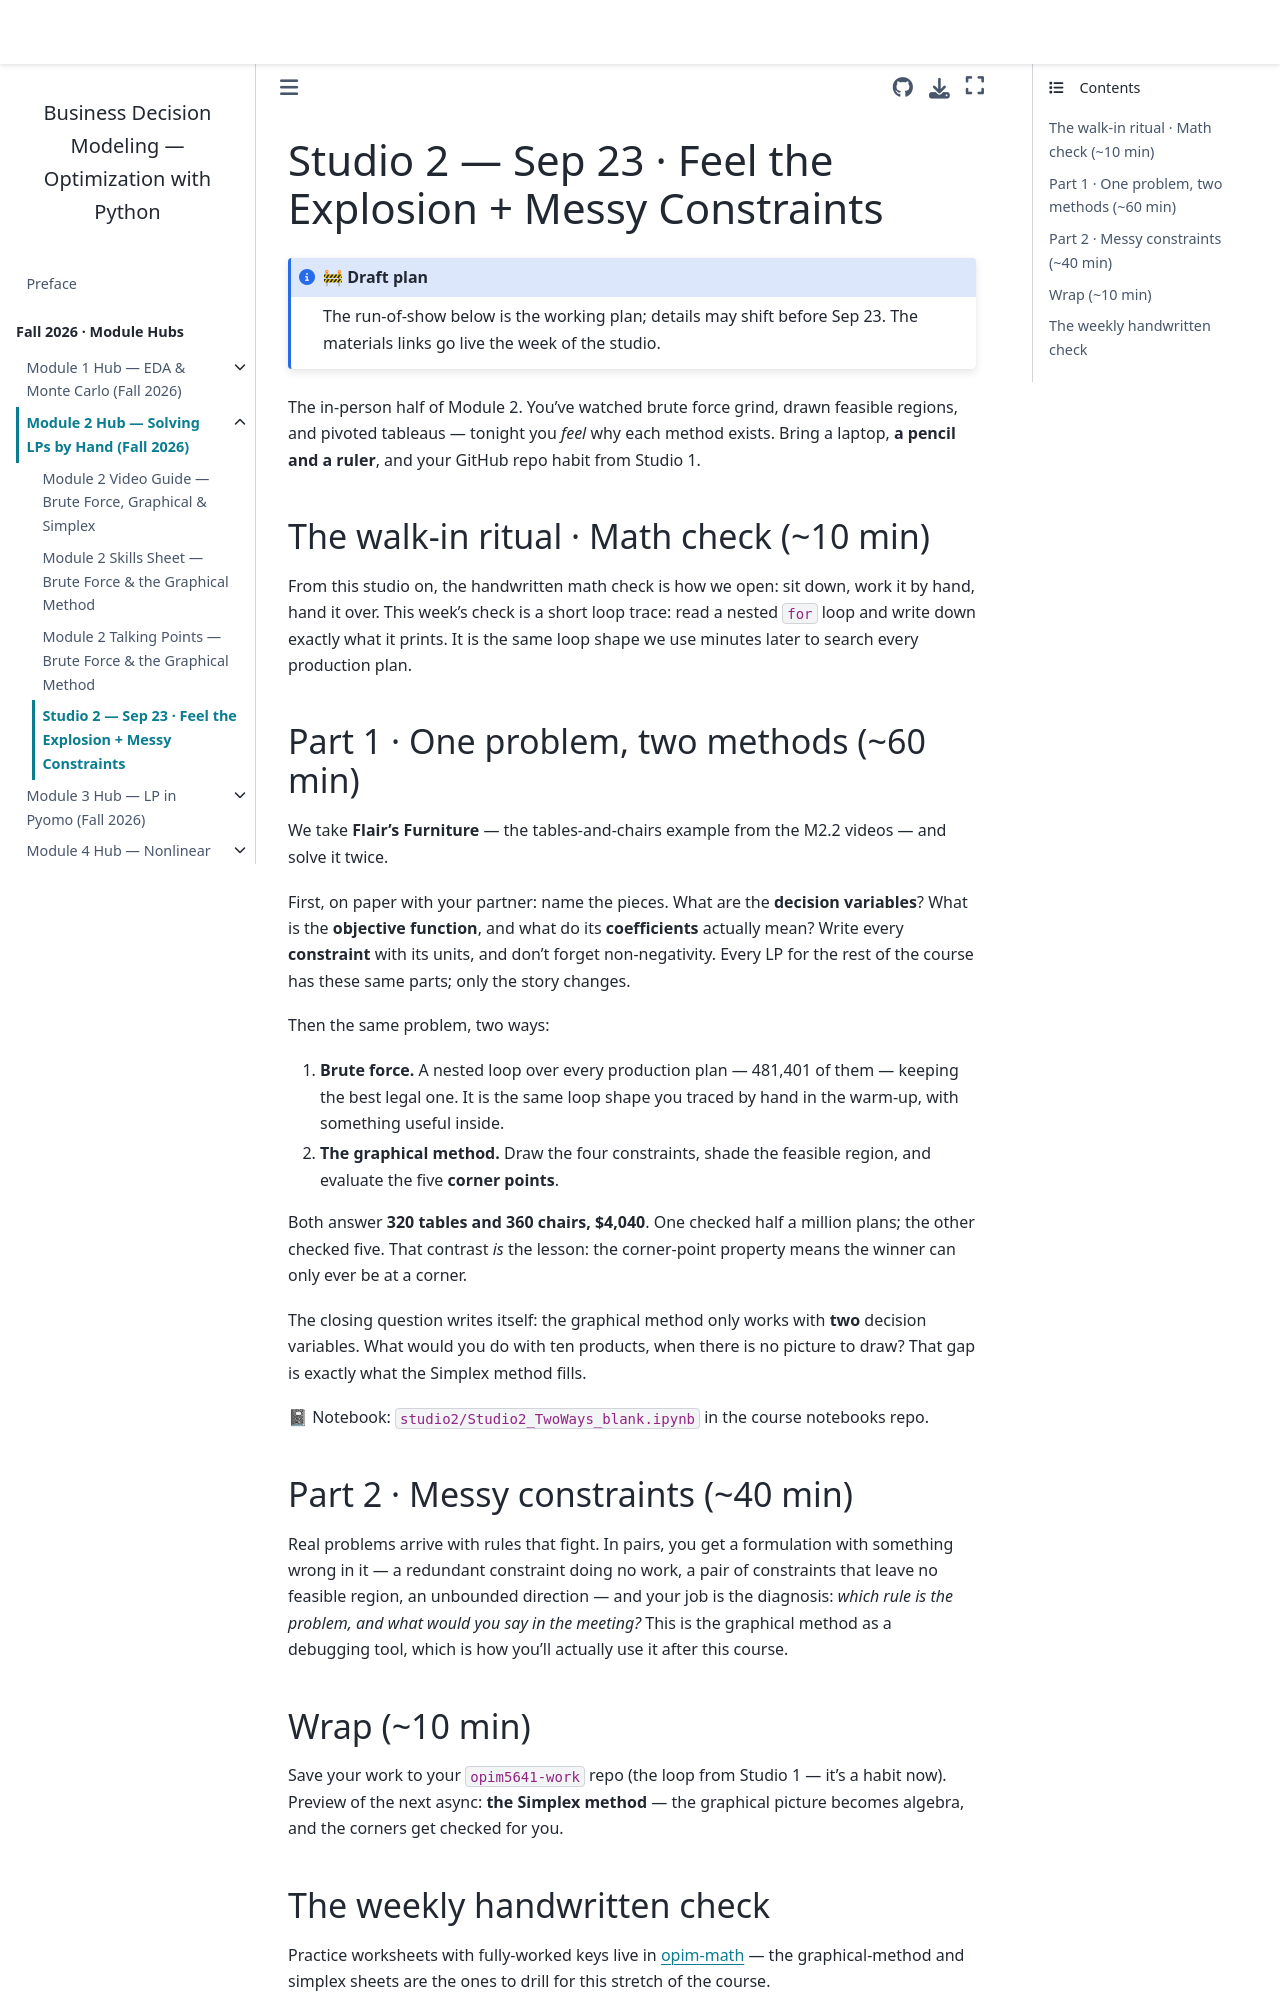

repository: drdave-teaching/opim5641-textbook · page: module2_hub/studio2.html · generator: jekyll

# Studio 2 — Sep 23 · Feel the Explosion + Messy Constraints

:::{admonition} 🚧 Draft plan
:class: note
The run-of-show below is the working plan; details may shift before Sep 23. The materials links go live the week of the studio.
:::

The in-person half of Module 2. You've watched brute force grind, drawn feasible regions, and pivoted tableaus — tonight you *feel* why each method exists. Bring a laptop, **a pencil and a ruler**, and your GitHub repo habit from Studio 1.

## The walk-in ritual · Math check (~10 min)

From this studio on, the handwritten math check is how we open: sit down, work it by hand, hand it over. This week's check is a short loop trace: read a nested `for` loop and write down exactly what it prints. It is the same loop shape we use minutes later to search every production plan.

## Part 1 · One problem, two methods (~60 min)

We take **Flair's Furniture** — the tables-and-chairs example from the M2.2 videos — and solve it twice.

First, on paper with your partner: name the pieces. What are the **decision variables**? What is the
**objective function**, and what do its **coefficients** actually mean? Write every **constraint** with its
units, and don't forget non-negativity. Every LP for the rest of the course has these same parts; only the
story changes.

Then the same problem, two ways:

1. **Brute force.** A nested loop over every production plan — 481,401 of them — keeping the best legal one.
   It is the same loop shape you traced by hand in the warm-up, with something useful inside.
2. **The graphical method.** Draw the four constraints, shade the feasible region, and evaluate the five
   **corner points**.

Both answer **320 tables and 360 chairs, $4,040**. One checked half a million plans; the other checked five.
That contrast *is* the lesson: the corner-point property means the winner can only ever be at a corner.

The closing question writes itself: the graphical method only works with **two** decision variables.
What would you do with ten products, when there is no picture to draw? That gap is exactly what the
Simplex method fills.

📓 Notebook: `studio2/Studio2_TwoWays_blank.ipynb` in the course notebooks repo.

## Part 2 · Messy constraints (~40 min)

Real problems arrive with rules that fight. In pairs, you get a formulation with something wrong in it — a redundant constraint doing no work, a pair of constraints that leave no feasible region, an unbounded direction — and your job is the diagnosis: *which rule is the problem, and what would you say in the meeting?* This is the graphical method as a debugging tool, which is how you'll actually use it after this course.
